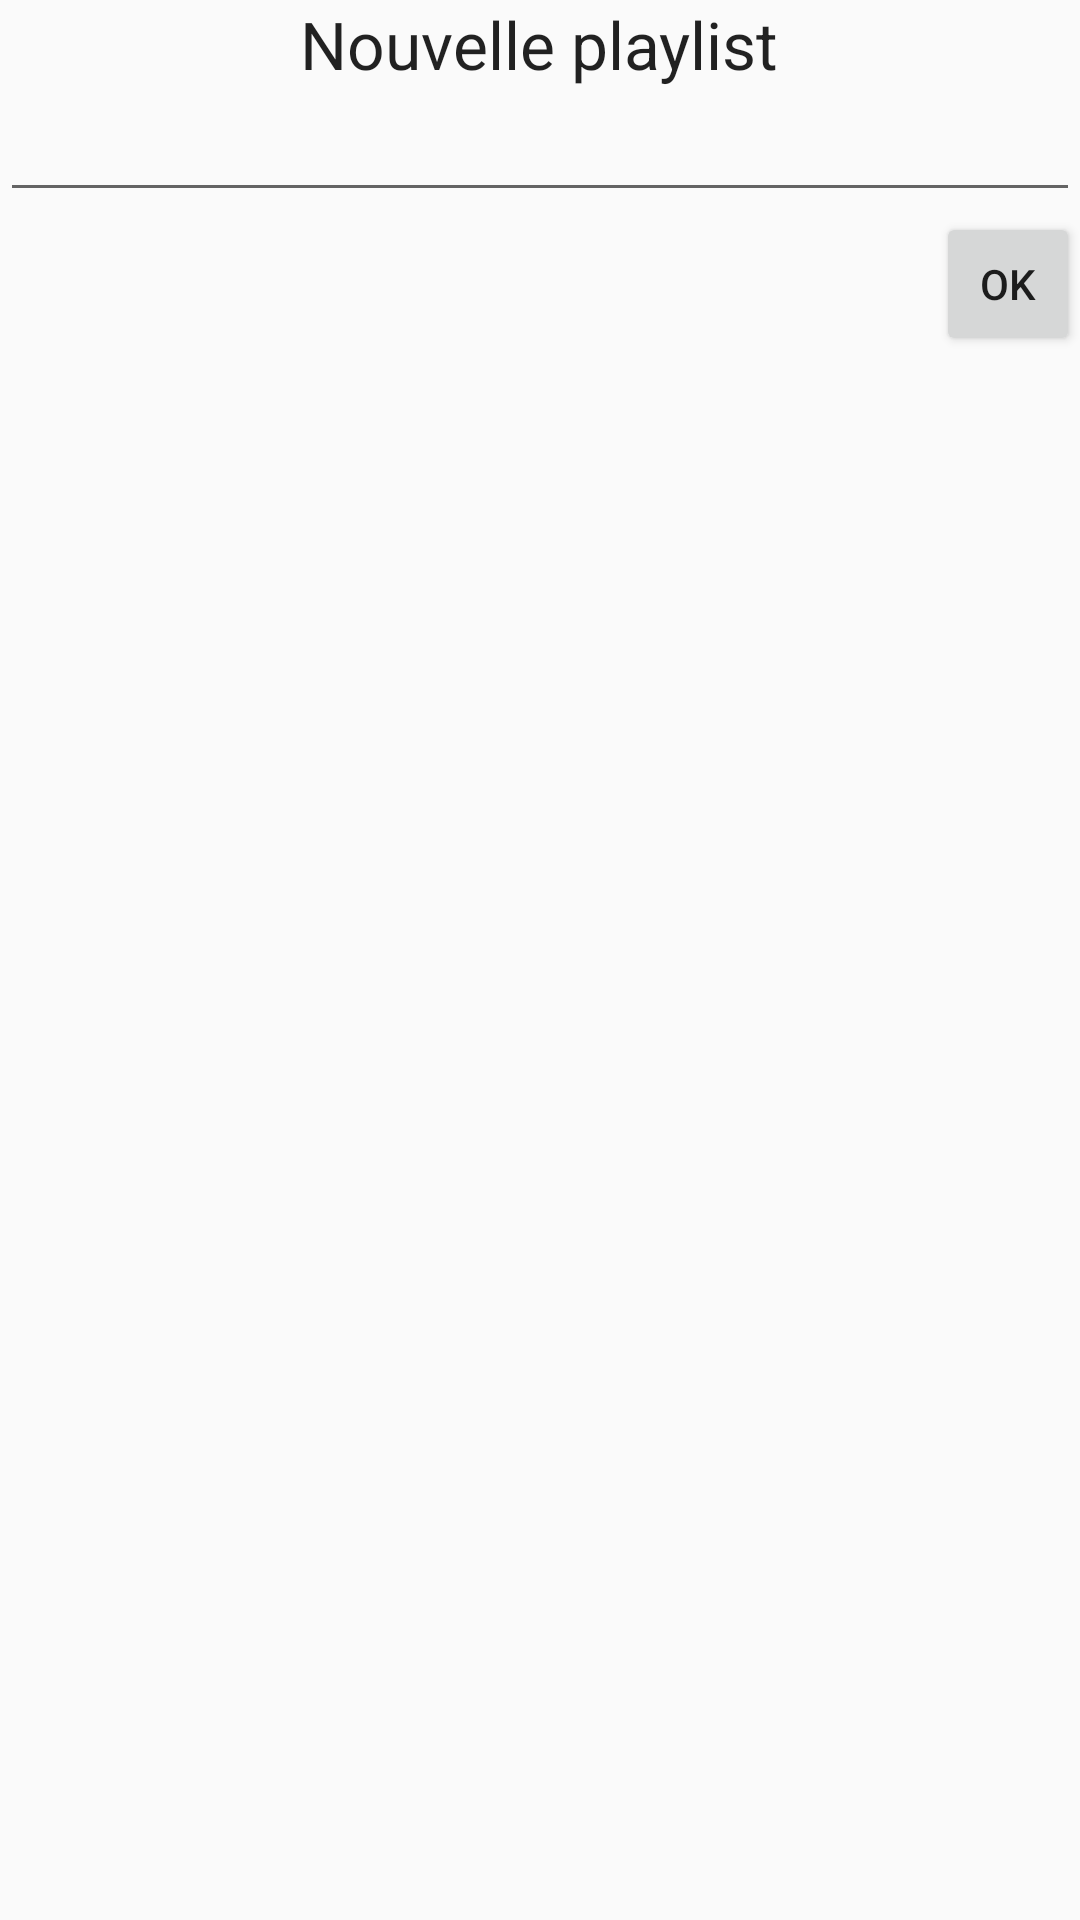

Produce the Android XML layout that renders to this screen, including the resource entries it uses.
<!-- AndroidManifest.xml: application theme AppTheme -->
<!-- res/layout/activity_pop_playlist.xml -->
<?xml version="1.0" encoding="utf-8"?>
<LinearLayout xmlns:android="http://schemas.android.com/apk/res/android"
    android:orientation="vertical" android:layout_width="match_parent"
    android:layout_height="match_parent">

    <TextView
        android:layout_width="wrap_content"
        android:layout_height="wrap_content"
        android:textAppearance="?android:attr/textAppearanceLarge"
        android:text="Nouvelle playlist"
        android:layout_gravity="center_horizontal"
        android:id="@+id/playList" />

    <EditText
        android:layout_width="match_parent"
        android:layout_height="wrap_content"
        android:id="@+id/editText" />

    <Button
        style="?android:attr/buttonStyleSmall"
        android:layout_width="wrap_content"
        android:layout_height="wrap_content"
        android:text="ok"
        android:id="@+id/button"
        android:layout_gravity="right" />
</LinearLayout>
<!-- resources referenced by this layout -->
<resources>
  <style name="AppTheme" parent="Theme.AppCompat.Light.DarkActionBar">
          
      </style>
</resources>
